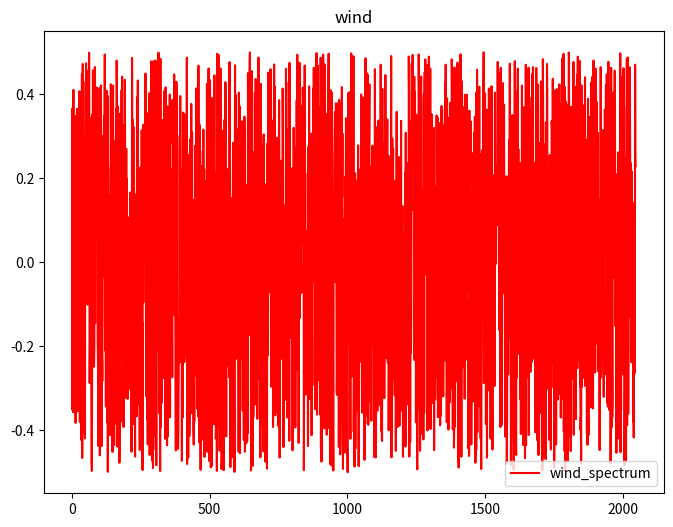
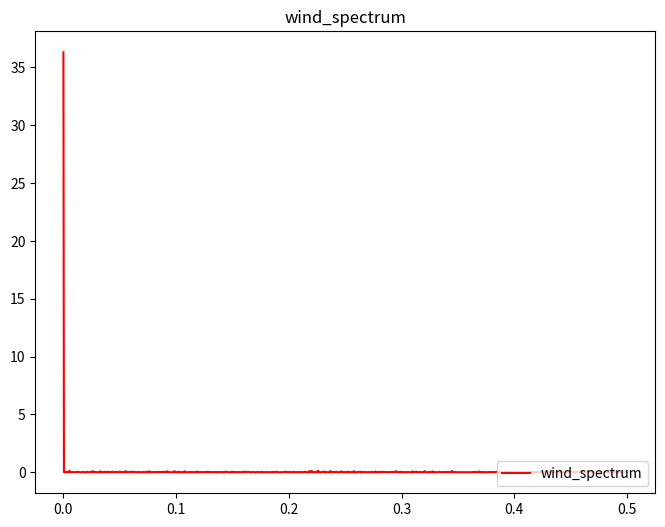

The script that saved these images, in order:
# -*- coding: utf-8 -*-

import numpy as np
import math
# import pandas as pd
# from scipy.fftpack import fft
# from scipy.optimize import leastsq
import matplotlib.pyplot as plt


# from scipy.optimize import leastsq
# from scipy.stats import pearsonr


def movmean(y_signal, win_n):
    '''
    :param y_signal:
    :param win_n:
    :return:
    '''
    # conv = np.ones(int(win_n), dtype='float')
    y_mean = np.array([])
    for i in range(0, len(y_signal)):
        if i < int(win_n // 2):
            y_mean = np.append(y_mean, np.mean(y_signal[:i + int(math.ceil(int(win_n) / 2))]))
        elif i >= len(y_signal) - int(math.floor(win_n / 2)):
            y_mean = np.append(y_mean, np.mean(y_signal[i - int(math.floor(win_n / 2)):]))
        else:
            y_mean = np.append(y_mean, np.mean(y_signal[i - math.floor(win_n / 2):i + int(math.ceil(win_n / 2))]))
    return y_mean.tolist()


def movstd(y_signal, win_n):
    '''

    :param y_signal:
    :param win_n:
    :return:
    '''
    y_std = np.array([])
    for i in range(0, len(y_signal)):
        if i < int(win_n // 2):
            y_std = np.append(y_std, np.nanstd(y_signal[:i + int(math.ceil(int(win_n) / 2))]))
        elif i >= len(y_signal) - int(math.floor(win_n / 2)):
            y_std = np.append(y_std, np.nanstd(y_signal[i - int(math.floor(win_n / 2)):]))
        else:
            y_std = np.append(y_std, np.nanstd(y_signal[i - math.floor(win_n / 2):i + int(math.ceil(win_n / 2))]))
    return y_std.tolist()


def wind_stats(wind_velocity, sample_frq=1):
    '''
    :param wind_velocity:
    :param horizontal_angle:
    :param attack_angle:
    :param sample_frq:
    :return:
    '''
    wmean_2min = movmean(wind_velocity, int(120 / sample_frq))
    wmean_10min = movmean(wind_velocity, int(600 / sample_frq))
    wpulse = wind_velocity - wmean_10min
    wstd_10min = movstd(wind_velocity, int(600 / sample_frq))
    return wmean_2min, wmean_10min, wpulse, wstd_10min


def attack_angle(angle):
    '''

    :param angle:
    :return:
    '''
    return angle


def spectrum(y_signal, fs):
    """

    :param y_signal:
    :param fs:
    :return:
    """
    if type(y_signal) is not np.ndarray:
        y_signal = np.array(y_signal, dtype='float')
    fft_y = np.fft.rfft(y_signal)
    n = int(len(y_signal))
    abs_fy = np.abs(fft_y) / n * 2
    freqs = np.linspace(0, fs / 2, int(n / 2 + 1))
    frqp = freqs[np.argmax(abs_fy)]
    return freqs.tolist(), abs_fy.tolist(), float(frqp)


def wind_spectrum(wind_velocity, h_angle, attack_angle, sample_frq=1):
    '''

    :param wind_velocity:
    :param attack_angle:
    :param sample_frq:
    :return:
    '''
    if type(wind_velocity) is not np.ndarray:
        wind_velocity = np.array(wind_velocity, dtype='float')
    if type(attack_angle) is not np.ndarray:
        h_angle = np.array(h_angle, dtype='float')
    if type(attack_angle) is not np.ndarray:
        attack_angle = np.array(attack_angle, dtype='float')
    h_angle = np.deg2rad(h_angle)
    attack_angle = np.deg2rad(attack_angle)
    wind_h = wind_velocity * np.sin(attack_angle)
    main_angle = sum(wind_h * h_angle) / sum(wind_h)
    wind_h = wind_h * np.cos(h_angle - main_angle)
    par1, par2, wind_pulse, par3 = wind_stats(wind_h, sample_frq=1)
    wind_pulse = np.abs(wind_pulse)
    fft_y = np.fft.rfft(wind_pulse)
    n = int(len(wind_pulse))
    abs_fy = (np.abs(fft_y) * 2) ** 2 / n
    freqs = np.linspace(0, sample_frq / 2, int(n / 2 + 1))
    return freqs.tolist(), abs_fy.tolist()


if __name__ == "__main__":
    data = np.array([0, 1, 2, 3, 4, 5, 6, 7, 8, 9], dtype='float')
    b = movmean(data, 4)
    print(b)
    c = movstd(data, 4)
    print(c)

    wind_velocity = np.random.random(2048)-0.5
    h_angle = np.random.randn(2048)
    h_angle = h_angle / np.max(np.abs(h_angle))
    h_angle = h_angle * 85
    attack_angle = np.random.randn(2048)
    attack_angle = attack_angle / np.max(np.abs(attack_angle))
    attack_angle = attack_angle * 85
    freqs, abs_fy = wind_spectrum(wind_velocity, h_angle, attack_angle, sample_frq=1)
    plt.figure(figsize=(8, 6))  # 指定图像比例： 8：6
    plt.title('wind')
    # plt.scatter(x_signal, y_signal, color='b', label='train set')
    plt.plot(wind_velocity, color='r', label='wind_spectrum')
    plt.legend(loc='lower right')  # label面板放到figure的右下角
    plt.show()
    plt.figure(figsize=(8, 6))  # 指定图像比例： 8：6
    plt.title('wind_spectrum')
    # plt.scatter(x_signal, y_signal, color='b', label='train set')
    plt.plot(freqs, abs_fy, color='r', label='wind_spectrum')
    plt.legend(loc='lower right')  # label面板放到figure的右下角
    plt.show()
